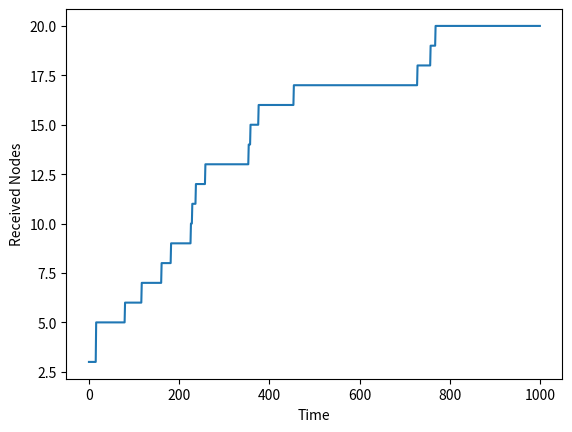

The matplotlib source for this figure:
import random
import math
import matplotlib.pyplot as plt

SPEED = 10
N = 20
AREA = 1000
TIME = 1000

# 距離関数
def distance(a, b):
    dx = a[0] - b[0]
    dy = a[1] - b[1]
    return math.sqrt(dx*dx + dy*dy)

# 初期位置
nodes = []
for i in range(N):
    x = random.uniform(0, AREA)
    y = random.uniform(0, AREA)
    nodes.append([x, y])

# 目的地
targets = []
for i in range(N):
    tx = random.uniform(0, AREA)
    ty = random.uniform(0, AREA)
    targets.append([tx, ty])

# 情報を持っているか
received = [False] * N
received[0] = True  # T0

# --------------------------
# シミュレーション
# --------------------------

times = []
counts = []

for t in range(TIME):

    # 移動
    for i in range(N):
        x, y = nodes[i]
        tx, ty = targets[i]

        dx = tx - x
        dy = ty - y
        dist = math.sqrt(dx*dx + dy*dy)

        if dist > SPEED:
            nodes[i][0] += SPEED * dx / dist
            nodes[i][1] += SPEED * dy / dist
        else:
            nodes[i][0] = tx
            nodes[i][1] = ty

            # 新しい目的地
            targets[i] = [
                random.uniform(0, AREA),
                random.uniform(0, AREA)
            ]

    # 通信（T0のみ）
    for i in range(N):
        if distance(nodes[0], nodes[i]) <= 100:
            received[i] = True

    # 途中確認（100ごと）
    if t % 100 == 0:
        print("time:", t, "受信数:", sum(received))
    
    times.append(t)
    counts.append(sum(received))

plt.plot(times, counts)
plt.xlabel("Time")
plt.ylabel("Received Nodes")
plt.show()

#グラフ直す。点が近くならないようにする。
